Run: headless pygame with SDL's dummy video driver; simulated clock (each Clock.tick advances the game by its frame time, no real sleeping); random seed 0; keys injected as events and as key.get_pressed() state; no mouse input.
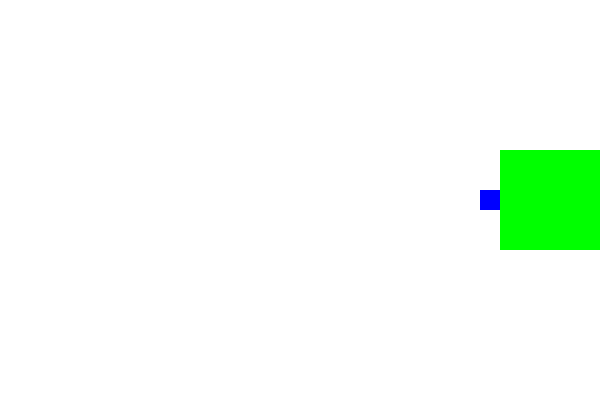
Frame 1 of 4 · flips 1–60 · no input
Frame 2 of 4 · flips 61–180 · tapped SPACE, RETURN · held RIGHT (→), D · screen unchanged from frame 1, image omitted
Frame 3 of 4 · flips 181–300 · held DOWN (↓), S · screen unchanged from frame 2, image omitted
Frame 4 of 4 · flips 301–420 · held LEFT (←), A, UP (↑), W · screen unchanged from frame 3, image omitted

The pygame program that drew these frames:

# website: codeblockgetter.wordpress.com

from pygame.locals import *
import pygame, sys

pygame.init() # Initializing the pygame module

FPS = 60
clock = pygame.time.Clock()

# RGB
WHITE = (255, 255, 255)
BLUE =  (  0,   0, 255)
GREEN = (  0, 255,   0)

rect1_x = 290
rect1_y = 190
rect1_size_x = 20
rect1_size_y = 20

rect1_x_change = 0
rect1_y_change = 0

rect2_x = 500
rect2_y = 150
rect2_size_x = 100
rect2_size_y = 100

window = pygame.display.set_mode((600, 400))
window.fill(WHITE)

color = WHITE

rect1 = pygame.draw.rect(window, BLUE, [rect1_x, rect1_y, rect1_size_x, rect1_size_y])
rect2 = pygame.draw.rect(window, color, [rect2_x, rect2_y, rect2_size_x, rect2_size_y])

while True: # main game loop
    for event in pygame.event.get():
        if event.type == QUIT: # QUIT
            pygame.quit
            sys.exit()

    window.fill(WHITE)

    if rect1_x+20 == rect2_x:
        color = GREEN
        rect1_x_change = 0
    else:
        rect1_x_change = 5

    rect1_x += rect1_x_change

    rect1 = pygame.draw.rect(window, BLUE, [rect1_x, rect1_y, rect1_size_x, rect1_size_y])
    rect2 = pygame.draw.rect(window, color, [rect2_x, rect2_y, rect2_size_x, rect2_size_y])

    clock.tick(FPS) # changes the frames per 60 sec
    pygame.display.flip() # updates the display
